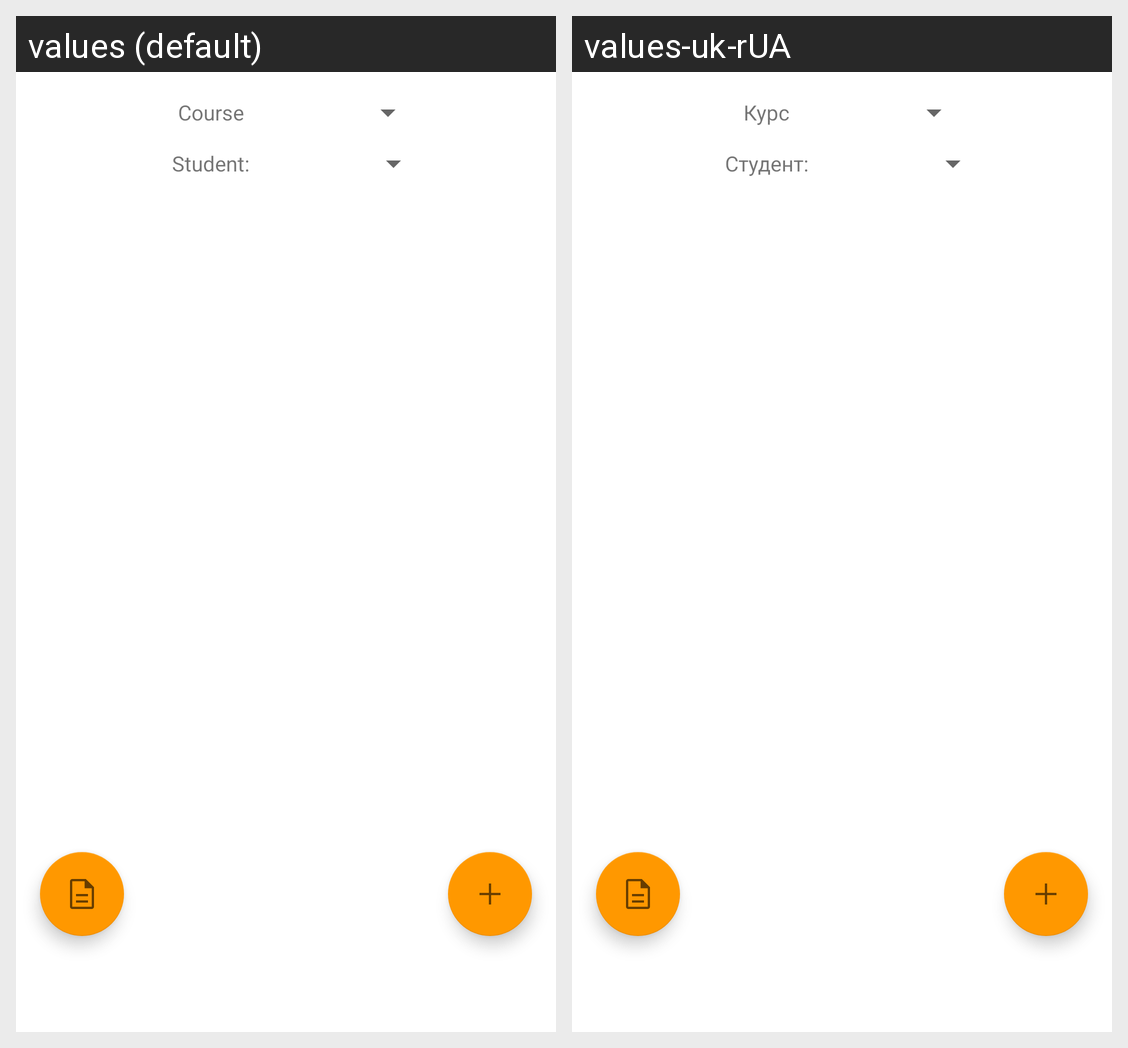

Here is an Android app screen in its default locale and in the app's own translations. Write out the translated-string differences for the strings that appear on this screen.
Android screen res/layout/fragment_lessons.xml rendered under 2 locales, left to right: values (default), values-uk-rUA. Device: Nexus 5 (rendered at 1080×1920; each locale shown at half size, 540×960, under a caption strip naming it); theme Theme.AssistantTutor.
Strings drawn on this screen, with the default value and each locale's value (text and hints the layout hard-codes, and strings that could not be matched under every locale, appear in the picture but are not listed):

course
  values: Course
  values-uk-rUA: Курс

student
  values: Student:
  values-uk-rUA: Студент:
